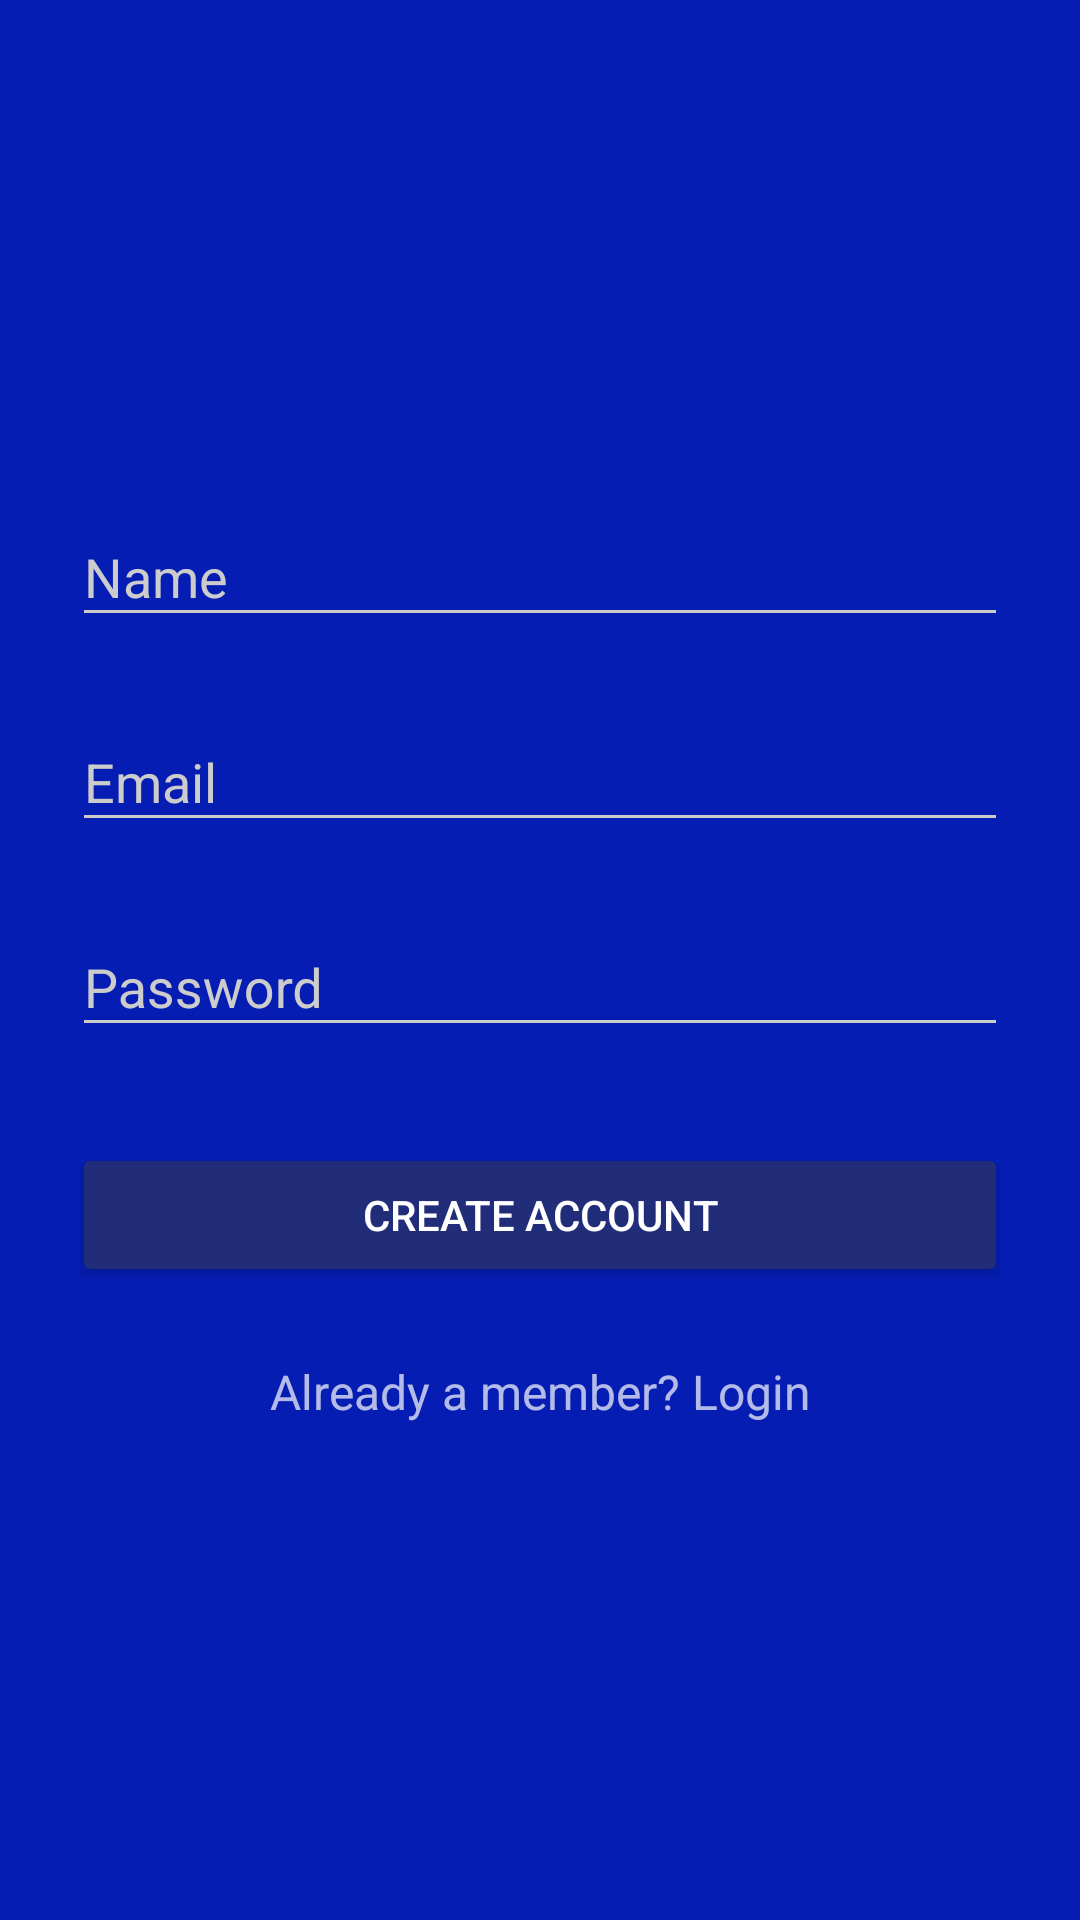

Write the Android layout XML for this screen, with the resource values it uses.
<!-- AndroidManifest.xml: application theme AppTheme.Dark -->
<!-- res/layout/activity_cadastro_usuario.xml -->
<?xml version="1.0" encoding="utf-8"?>
<ScrollView
    xmlns:android="http://schemas.android.com/apk/res/android"
    android:layout_width="fill_parent"
    android:layout_height="fill_parent"
    android:fitsSystemWindows="true">

    <LinearLayout
        android:orientation="vertical"
        android:layout_width="match_parent"
        android:layout_height="wrap_content"
        android:paddingTop="56dp"
        android:paddingLeft="24dp"
        android:paddingRight="24dp">

        <ImageView android:src="@mipmap/ic_launcher"
            android:layout_width="wrap_content"
            android:layout_height="72dp"
            android:layout_marginBottom="24dp"
            android:layout_gravity="center_horizontal" />

        
        <android.support.design.widget.TextInputLayout
            android:layout_width="match_parent"
            android:layout_height="wrap_content"
            android:layout_marginTop="8dp"
            android:layout_marginBottom="8dp">
            <EditText android:id="@+id/input_name"
                android:layout_width="match_parent"
                android:layout_height="wrap_content"
                android:inputType="textCapWords"
                android:hint="Name" />
        </android.support.design.widget.TextInputLayout>

        
        <android.support.design.widget.TextInputLayout
            android:layout_width="match_parent"
            android:layout_height="wrap_content"
            android:layout_marginTop="8dp"
            android:layout_marginBottom="8dp">
            <EditText android:id="@+id/input_email"
                android:layout_width="match_parent"
                android:layout_height="wrap_content"
                android:inputType="textEmailAddress"
                android:hint="Email" />
        </android.support.design.widget.TextInputLayout>

        
        <android.support.design.widget.TextInputLayout
            android:layout_width="match_parent"
            android:layout_height="wrap_content"
            android:layout_marginTop="8dp"
            android:layout_marginBottom="8dp">
            <EditText android:id="@+id/input_password"
                android:layout_width="match_parent"
                android:layout_height="wrap_content"
                android:inputType="textPassword"
                android:hint="Password"/>
        </android.support.design.widget.TextInputLayout>

        
        <android.support.v7.widget.AppCompatButton
            android:id="@+id/btn_signup"
            android:layout_width="fill_parent"
            android:layout_height="wrap_content"
            android:layout_marginTop="24dp"
            android:layout_marginBottom="24dp"
            android:padding="12dp"
            android:text="Create Account"/>

        <TextView android:id="@+id/link_login"
            android:layout_width="fill_parent"
            android:layout_height="wrap_content"
            android:layout_marginBottom="24dp"
            android:text="Already a member? Login"
            android:gravity="center"
            android:textSize="16sp"/>

    </LinearLayout>
</ScrollView>
<!-- resources referenced by this layout -->
<resources>
  <style name="AppTheme.Dark" parent="Theme.AppCompat.NoActionBar">
          <item name="colorPrimary">@color/primary</item>
          <item name="colorPrimaryDark">@color/primary_dark</item>
          <item name="colorAccent">@color/accent</item>
  
          <item name="android:windowBackground">@color/primary</item>
  
          <item name="colorControlNormal">@color/iron</item>
          <item name="colorControlActivated">@color/white</item>
          <item name="colorControlHighlight">@color/white</item>
          <item name="android:textColorHint">@color/iron</item>
  
          <item name="colorButtonNormal">@color/primary_darker</item>
          <item name="android:colorButtonNormal">@color/primary_darker</item>
      </style>
  <color name="primary">#051db3</color>
  <color name="primary_dark">#4e61cf</color>
  <color name="accent">#448AFF</color>
  <color name="iron">#CCCCCC</color>
  <color name="white">#FFFFFF</color>
  <color name="primary_darker">#212d79</color>
</resources>
